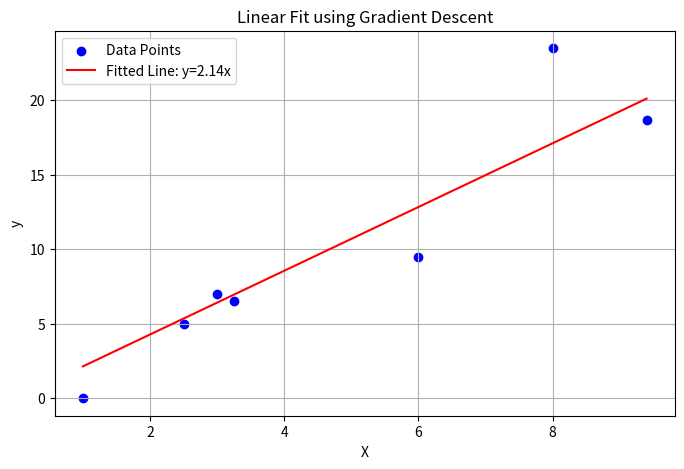

The matplotlib source for this figure:
# -*- coding: utf-8 -*-
"""
Created on Fri Oct  3 15:36:16 2025

@author: juleigar
"""
import matplotlib.pyplot as plt


# NumPy is our numerical computational framework
import numpy as np

X = np.array([1, 2.5, 3, 3.25, 6, 8, 9.4])
y = np.array([0, 5, 7, 6.5, 9.5, 23.5, 18.7])

def model(x, m):
    """
    Our model f(x) = mx
    Receives: a data point x and the line gradient m
    Returns: a prediction for y
    """
      
    return m * x
    

def error_function(m):
    """
    Our error function J(m)
    This is done using the Mean Square Error (MSE) between our model and the data
    Receives: m, the gradient of the line
    Returns: J(m), the Mean Squared Error between the model and the data
    Hint: you can use the data itself (X and y) from this function
    
    """
    predictions = model(X, m)
    errors = y - predictions
    return np.mean(errors ** 2)

    

def derivative(m):
    """
    The derivation of the error_function J(m)
    Receives: m, the gradient of the line
    Returns: dJ/dm, the derivative of the error function with respect to m
    """
    predictions = model(X, m)
    errors = y - predictions
    return (-2 / len(X)) * np.sum(X * errors)
    

def update_step(m, learning_rate=0.01):
    """
    Update the gradient m using the derivative of J(m)
    Receives: m, the gradient of the line
    Returns: a new and updated m
    """
    gradient_descent = m - learning_rate * derivative(m)
    return gradient_descent
    pass # Remove when function is written

m = -6
n_epochs = 5 # This is just the number of update steps you take

# Iterate for n epochs
for epoch in range(n_epochs):
    # Update and print m
    m = update_step(m)
    print(f'Epoch {epoch + 1}: m = {round(m,2)} and loss = {round(error_function(m), 2)}')

# Print Final Results
print("-----------------")
print("FINAL RESULTS")
print("-----------------")

print(f'm = {round(m,2)} and loss = {round(error_function(m), 2)}')


print("-----------------")

#plotting fitted line with final slope

# Final slope from gradient descent
m_final = 2.14

# Line using the final slope
y_pred = m_final * X

# Plotting
plt.figure(figsize=(8,5))
plt.scatter(X, y, color='blue', label='Data Points')       # Original data
plt.plot(X, y_pred, color='red', label=f'Fitted Line: y={m_final:.2f}x') # Fitted line
plt.xlabel('X')
plt.ylabel('y')
plt.title('Linear Fit using Gradient Descent')
plt.legend()
plt.grid(True)
plt.show()

